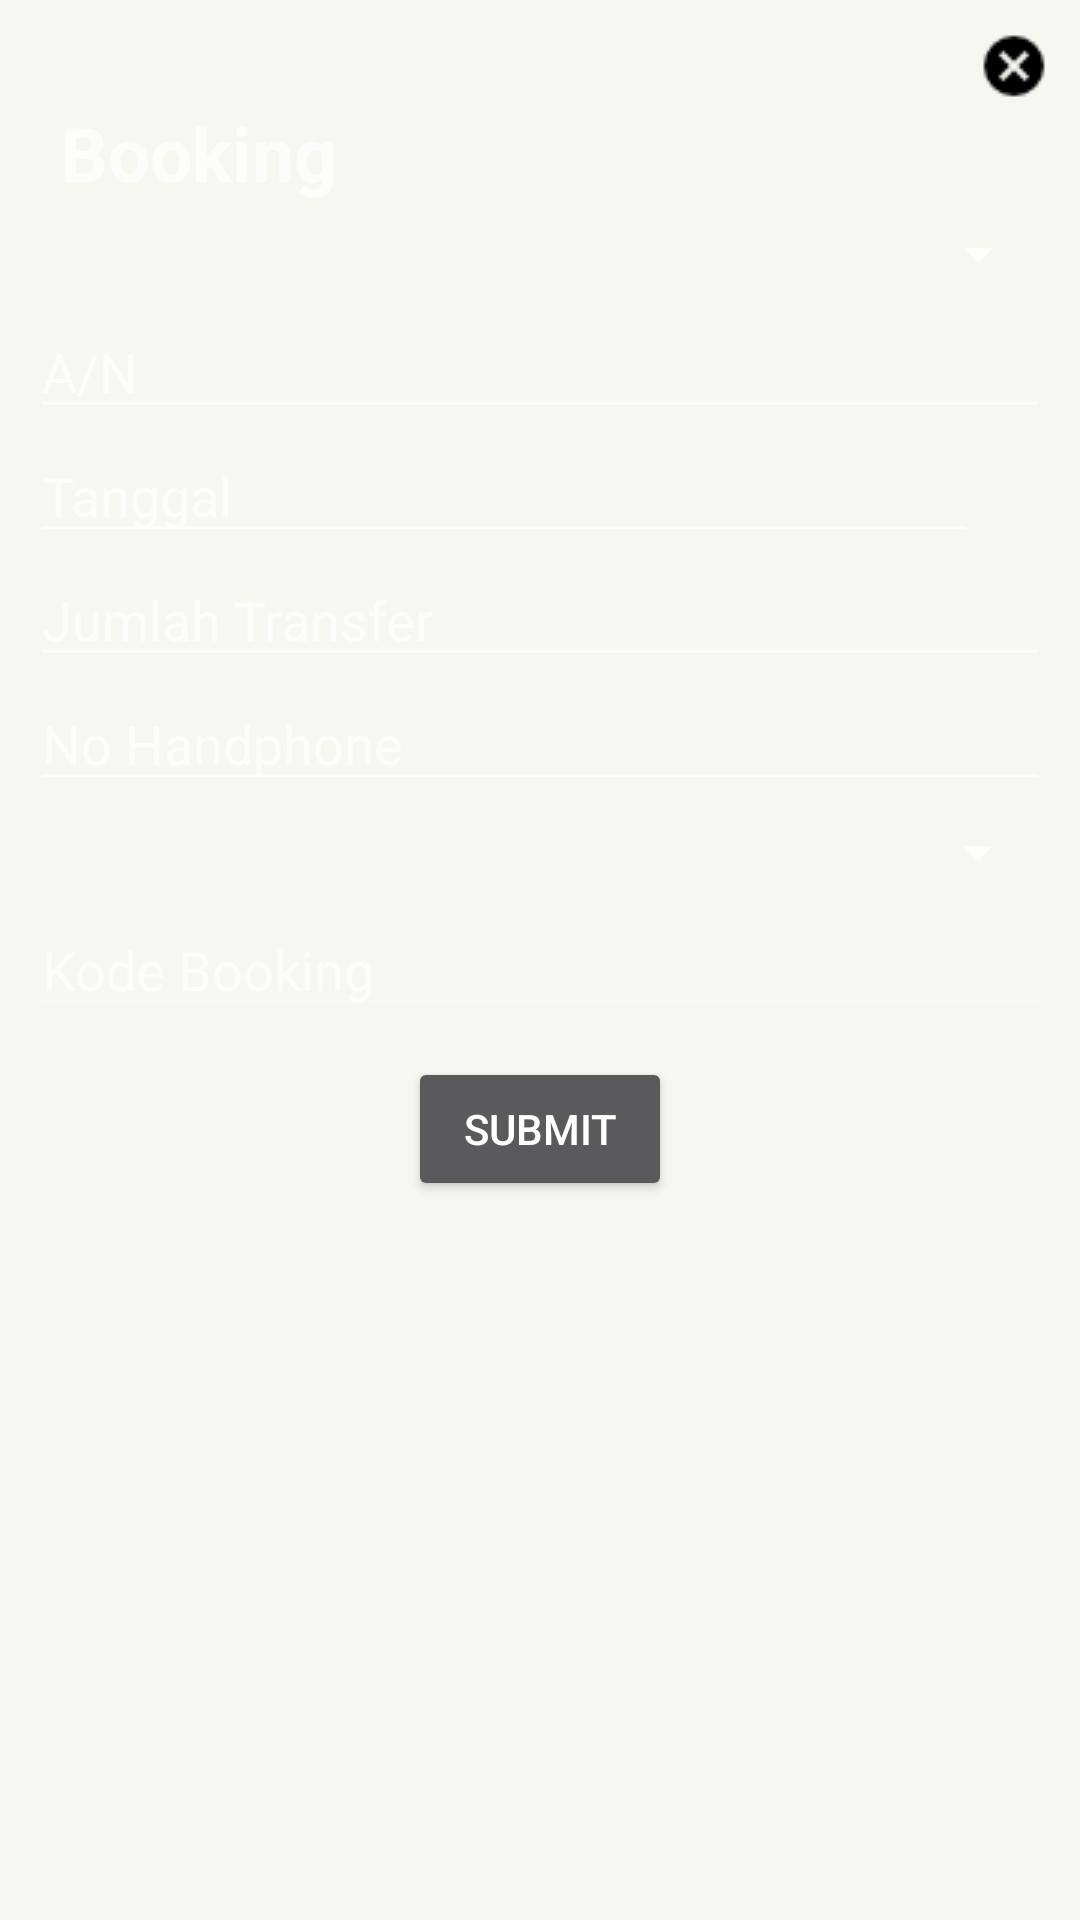

Layout XML and referenced resources for this Android screen:
<!-- AndroidManifest.xml: application theme AppTheme -->
<!-- res/layout/dialog_booking.xml -->
<?xml version="1.0" encoding="utf-8"?>

<ScrollView xmlns:android="http://schemas.android.com/apk/res/android"
    android:layout_width="match_parent"
    android:layout_height="match_parent"
    android:background="@color/bg_dialog"
    android:orientation="vertical" >

    <LinearLayout
        android:layout_width="fill_parent"
        android:layout_height="wrap_content"
        android:layout_marginBottom="@dimen/margin_dialog"
        android:layout_marginLeft="@dimen/margin_dialog"
        android:layout_marginRight="@dimen/margin_dialog"
        android:layout_marginTop="@dimen/margin_dialog"
        android:orientation="vertical" >

        <LinearLayout
            android:layout_width="fill_parent"
            android:layout_height="fill_parent"
            android:orientation="vertical" >

            <ImageView
                android:id="@+id/cancel"
                android:layout_width="24dp"
                android:layout_height="24dp"
                android:layout_gravity="right"
                android:src="@drawable/ic_cancel" />

            <TextView
                android:id="@+id/textView1"
                android:layout_width="fill_parent"
                android:layout_height="wrap_content"
                android:layout_marginLeft="@dimen/margin_dialog"
                android:text="@string/dialog_booking"
                android:textSize="25sp"
                android:textStyle="bold" />
        </LinearLayout>

        <LinearLayout
            android:layout_width="fill_parent"
            android:layout_height="fill_parent"
            android:orientation="vertical" >

            <Spinner
                android:id="@+id/rekening"
                android:layout_width="fill_parent"
                android:layout_height="wrap_content"
                android:layout_marginBottom="5dp"
                android:layout_marginTop="5dp"
                android:hint="@string/dialog_status" />

            <EditText
                android:id="@+id/nama"
                android:layout_width="fill_parent"
                android:layout_height="wrap_content"
                android:hint="@string/dialog_atas_nama"
                android:inputType="textShortMessage" />

            <LinearLayout
                android:layout_width="fill_parent"
                android:layout_height="wrap_content"
                android:layout_gravity="center"
                android:orientation="horizontal" >

                <EditText
                    android:id="@+id/tanggal"
                    android:layout_width="fill_parent"
                    android:layout_height="wrap_content"
                    android:layout_weight="1"
                    android:ems="10"
                    android:hint="@string/dialog_tanggal"
                    android:inputType="date" />

                <ImageView
                    android:id="@+id/pick_tanggal"
                    android:layout_width="24dp"
                    android:layout_height="24dp"
                    android:layout_gravity="right|center_vertical"
                    android:src="@drawable/ic_calendar" />
            </LinearLayout>

            <EditText
                android:id="@+id/jumlah_transfer"
                android:layout_width="fill_parent"
                android:layout_height="wrap_content"
                android:hint="@string/dialog_jumlah_transfer"
                android:inputType="number" />

            <EditText
                android:id="@+id/nohp"
                android:layout_width="fill_parent"
                android:layout_height="wrap_content"
                android:hint="@string/dialog_no_hp"
                android:inputType="number" />

            <Spinner
                android:id="@+id/jenisbooking"
                android:layout_width="fill_parent"
                android:layout_height="wrap_content"
                android:layout_marginBottom="5dp"
                android:layout_marginTop="5dp"
                android:hint="@string/dialog_status" />

            <EditText
                android:id="@+id/KodeBoooking"
                android:layout_width="fill_parent"
                android:layout_height="wrap_content"
                android:ems="10"
                android:enabled="false"
                android:hint="@string/dialog_kode_booking" />
        </LinearLayout>

        <LinearLayout
            android:layout_width="fill_parent"
            android:layout_height="fill_parent"
            android:layout_marginTop="@dimen/margin_dialog"
            android:orientation="vertical" >

            <Button
                android:id="@+id/submit"
                android:layout_width="wrap_content"
                android:layout_height="wrap_content"
                android:layout_gravity="center"
                android:text="@string/dialog_sumit" />
        </LinearLayout>
    </LinearLayout>

</ScrollView>
<!-- resources referenced by this layout -->
<resources>
  <color name="bg_dialog">#F6F7F1</color>
  <dimen name="margin_dialog">10dp</dimen>
  <!-- drawable ic_cancel: png bitmap (drawable-ldpi, 348 bytes) -->
  <string name="dialog_atas_nama">A/N</string>
  <string name="dialog_booking">Booking</string>
  <string name="dialog_jumlah_transfer">Jumlah Transfer</string>
  <string name="dialog_kode_booking">Kode Booking</string>
  <string name="dialog_no_hp">No Handphone</string>
  <string name="dialog_status">Status</string>
  <string name="dialog_sumit">Submit</string>
  <string name="dialog_tanggal">Tanggal</string>
  <style name="AppTheme" parent="AppBaseTheme">
          
      </style>
  <style name="AppBaseTheme" parent="Theme.AppCompat">
          
      </style>
</resources>
